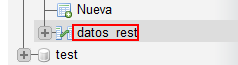
Task: Proceso en blanco
Workflow: InsercionBase

Step 1: click on the link 'datos_rest'
